The GitHub repository springboardmentor200310m/Inters_Branches contains a labelled image folder "dataset" with 27 categories: accordion, acoustic guitar, banjo, bass guitar, clarinet, cymbals, dobro, electric guitar, floor tom, harmonica, harmonium, hi-hats, horn, keyboard, mandolin, organ, piano, saxophone, shakers, tambourine, trombone, trumpet, ukulele, violin, cowbell, flute, vibraphone. Examples follow, each with its label.

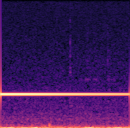
Label: vibraphone

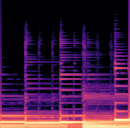
Label: bass guitar

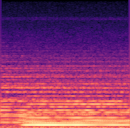
Label: organ

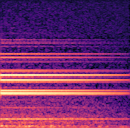
Label: cymbals

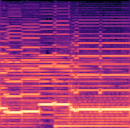
Label: harmonium

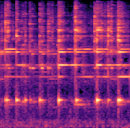
Label: cowbell
